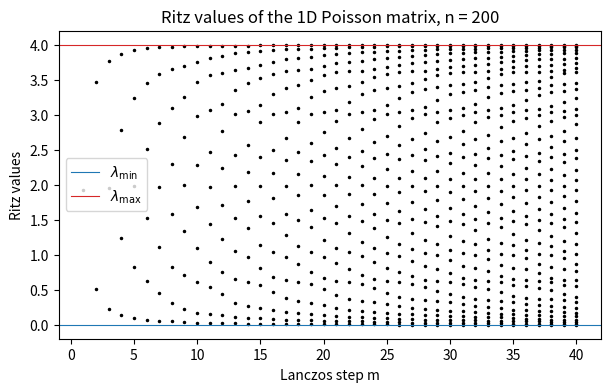
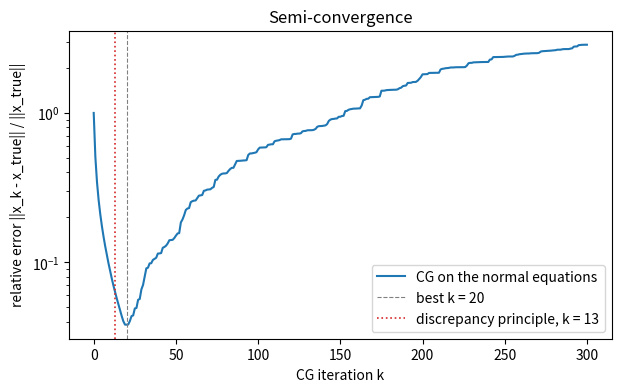

The script that saved these images, in order:
import numpy as np
import scipy.sparse as sp
from scipy.sparse.linalg import cg, LinearOperator
import matplotlib.pyplot as plt

rng = np.random.default_rng(0)      # fixed seed: the numbers quoted in the notes and slides are reproducible

def lanczos(matvec, q1, m, deflate=None):
    n = q1.size
    Q = np.zeros((n, m + 1))
    alpha, beta = np.zeros(m), np.zeros(m)
    Q[:, 0] = q1 / np.linalg.norm(q1)
    q_prev, b_prev = np.zeros(n), 0.0
    for j in range(m):
        w = matvec(Q[:, j]) - b_prev * q_prev
        if deflate is not None:                       # keep the iteration orthogonal to a known eigenvector
            w -= (deflate @ w) / (deflate @ deflate) * deflate
        alpha[j] = Q[:, j] @ w
        w -= alpha[j] * Q[:, j]
        beta[j] = np.linalg.norm(w)
        if beta[j] < 1e-12:                           # invariant subspace found: Lanczos stops exactly
            m = j + 1
            break
        q_prev, b_prev = Q[:, j], beta[j]
        Q[:, j + 1] = w / beta[j]
    T = np.diag(alpha[:m]) + np.diag(beta[:m - 1], 1) + np.diag(beta[:m - 1], -1)
    return Q[:, :m], T

n = 200
e = np.ones(n)
A = sp.diags([-e, 2 * e, -e], [-1, 0, 1], shape=(n, n), format='csr')
lam = np.linalg.eigvalsh(A.toarray())                 # check only

q1 = rng.standard_normal(n)
m_max = 40
plt.figure(figsize=(7, 4))
for m in range(1, m_max + 1):
    _, T = lanczos(lambda v: A @ v, q1, m)
    theta = np.linalg.eigvalsh(T)
    plt.plot(np.full(theta.size, m), theta, 'k.', ms=3)
plt.axhline(lam[0], color='C0', lw=0.8, label=r'$\lambda_{\min}$')
plt.axhline(lam[-1], color='C3', lw=0.8, label=r'$\lambda_{\max}$')
plt.xlabel('Lanczos step m'); plt.ylabel('Ritz values')
plt.title('Ritz values of the 1D Poisson matrix, n = 200')
plt.legend(); plt.show()

for m in (10, 20, 40):
    _, T = lanczos(lambda v: A @ v, q1, m)
    theta = np.linalg.eigvalsh(T)
    print(f"m = {m:2d}: theta_min = {theta[0]:.5f} (lambda_min = {lam[0]:.5f}),  "
          f"theta_max = {theta[-1]:.5f} (lambda_max = {lam[-1]:.5f}),  "
          f"kappa estimate = {theta[-1] / theta[0]:9.1f} (true {lam[-1] / lam[0]:.1f})")

def cg_scalars(A, b, m):
    # plain CG from x0 = 0, returning the step lengths alpha_k and the coefficients beta_k
    r = b.copy(); p = r.copy(); rho = r @ r
    a_cg, b_cg = [], []
    for k in range(m):
        Ap = A @ p
        a = rho / (p @ Ap)
        r = r - a * Ap
        rho_new = r @ r
        a_cg.append(a); b_cg.append(rho_new / rho)
        p = r + (rho_new / rho) * p
        rho = rho_new
    return np.array(a_cg), np.array(b_cg)

def T_from_cg(a_cg, b_cg):
    m = a_cg.size
    diag = np.array([1 / a_cg[0]] + [1 / a_cg[j] + b_cg[j - 1] / a_cg[j - 1] for j in range(1, m)])
    off = np.sqrt(b_cg[:m - 1]) / a_cg[:m - 1]
    return np.diag(diag) + np.diag(off, 1) + np.diag(off, -1)

b = rng.standard_normal(n)
m = 15
_, T_lanczos = lanczos(lambda v: A @ v, b, m)
T_cg = T_from_cg(*cg_scalars(A, b, m))
print(f"max |T_lanczos - T_cg| = {np.max(np.abs(T_lanczos - T_cg)):.2e}")
theta = np.linalg.eigvalsh(T_cg)
print(f"after {m} CG steps: lambda_min ~ {theta[0]:.4f}, lambda_max ~ {theta[-1]:.4f}, "
      f"kappa ~ {theta[-1] / theta[0]:.0f}   (true kappa = {lam[-1] / lam[0]:.0f})")

Adj = np.array([[0, 1, 1, 0, 0, 0],
                [1, 0, 1, 0, 0, 0],
                [1, 1, 0, 1, 0, 0],
                [0, 0, 1, 0, 1, 1],
                [0, 0, 0, 1, 0, 1],
                [0, 0, 0, 1, 1, 0]], dtype=float)
L = np.diag(Adj.sum(axis=1)) - Adj
ones = np.ones(6)

q1 = rng.standard_normal(6)
q1 -= (ones @ q1) / 6 * ones                           # start orthogonal to the constant vector
for m in (1, 2, 3):
    Q, T = lanczos(lambda v: L @ v, q1, m, deflate=ones)
    print(f"m = {m}: Ritz values", np.round(np.linalg.eigvalsh(T), 4))

theta, Y = np.linalg.eigh(T)
v = Q @ Y[:, 0]
v *= np.sign(v[0])
print("Ritz vector for theta_1 =", np.round(theta[0], 4), ":", np.round(v, 4))
print("clusters:", np.where(v > 0)[0] + 1, "|", np.where(v < 0)[0] + 1)
print("check with a dense solver, spectrum of L:", np.round(np.linalg.eigvalsh(L), 4))

N, d = 1500, 400
X = rng.standard_normal((N, d))
w_true = np.zeros(d)
support = rng.choice(d, size=d // 20, replace=False)
w_true[support] = rng.standard_normal(support.size)
y = X @ w_true + 0.1 * rng.standard_normal(N)

def ridge_operator(lam_reg):
    return LinearOperator((d, d), matvec=lambda v: X.T @ (X @ v) + lam_reg * v, dtype=float)

lambda_reg = 1e-1
A_op = ridge_operator(lambda_reg)
rhs = X.T @ y

iters = [0]
def count(_):
    iters[0] += 1

w_cg, info = cg(A_op, rhs, rtol=1e-8, maxiter=500, callback=count)   # SciPy >= 1.12: rtol (not tol)
w_dir = np.linalg.solve(X.T @ X + lambda_reg * np.eye(d), rhs)       # check only (d is small here)
print(f"CG info = {info}, iterations = {iters[0]}, "
      f"||w_cg - w_dir|| / ||w_dir|| = {np.linalg.norm(w_cg - w_dir) / np.linalg.norm(w_dir):.2e}")

U, _ = np.linalg.qr(rng.standard_normal((N, d)))
V, _ = np.linalg.qr(rng.standard_normal((d, d)))
sig = np.logspace(0, -3, d)
Xc = U @ np.diag(sig) @ V.T
rhs_c = Xc.T @ rng.standard_normal(N)

print(" lambda     kappa(A_lambda)   CG iterations (rtol 1e-8)")
for lam_reg in (1e-6, 1e-4, 1e-2, 1e0):
    op = LinearOperator((d, d), matvec=lambda v, l=lam_reg: Xc.T @ (Xc @ v) + l * v, dtype=float)
    iters = [0]
    cg(op, rhs_c, rtol=1e-8, maxiter=5000, callback=count)
    kappa = (sig[0]**2 + lam_reg) / (sig[-1]**2 + lam_reg)
    print(f"{lam_reg:8.0e}   {kappa:14.3e}   {iters[0]:8d}")

Ns, ds = 200, 100
Us, _ = np.linalg.qr(rng.standard_normal((Ns, ds)))
Vs, _ = np.linalg.qr(rng.standard_normal((ds, ds)))
sig_s = np.logspace(0, -4, ds)
Xs = Us @ np.diag(sig_s) @ Vs.T
x_true = Vs @ sig_s                                   # smooth solution: coefficients decay like sigma_i
y_exact = Xs @ x_true
noise = rng.standard_normal(Ns)
delta = 1e-2 * np.linalg.norm(y_exact)
y_noisy = y_exact + delta * noise / np.linalg.norm(noise)

AtA, Atb = Xs.T @ Xs, Xs.T @ y_noisy
x = np.zeros(ds); r = Atb.copy(); p = r.copy()
err, res = [np.linalg.norm(x - x_true)], [np.linalg.norm(y_noisy - Xs @ x)]
for k in range(300):
    Ap = AtA @ p
    a = (r @ r) / (p @ Ap)
    x = x + a * p
    r_new = r - a * Ap
    p = r_new + (r_new @ r_new) / (r @ r) * p
    r = r_new
    err.append(np.linalg.norm(x - x_true)); res.append(np.linalg.norm(y_noisy - Xs @ x))
err = np.array(err) / np.linalg.norm(x_true)

k_best = int(np.argmin(err))
k_dp = next(k for k, v in enumerate(res) if v <= 1.1 * delta)
x_ls = np.linalg.lstsq(Xs, y_noisy, rcond=None)[0]

plt.figure(figsize=(7, 4))
plt.semilogy(err, label='CG on the normal equations')
plt.axvline(k_best, color='gray', ls='--', lw=0.8, label=f'best k = {k_best}')
plt.axvline(k_dp, color='C3', ls=':', lw=1.2, label=f'discrepancy principle, k = {k_dp}')
plt.xlabel('CG iteration k'); plt.ylabel('relative error ||x_k - x_true|| / ||x_true||')
plt.title('Semi-convergence'); plt.legend(); plt.show()

print(f"best iterate: k = {k_best}, relative error {err[k_best]:.3f}")
print(f"discrepancy principle: k = {k_dp}, relative error {err[k_dp]:.3f}")
print(f"after 300 iterations: relative error {err[-1]:.3f}")
print(f"least-squares solution (no regularisation): relative error "
      f"{np.linalg.norm(x_ls - x_true) / np.linalg.norm(x_true):.3f}")
